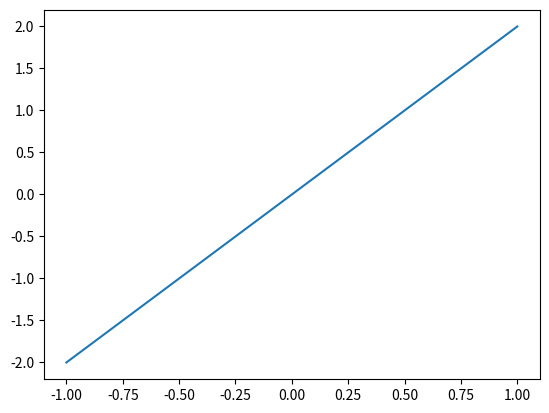
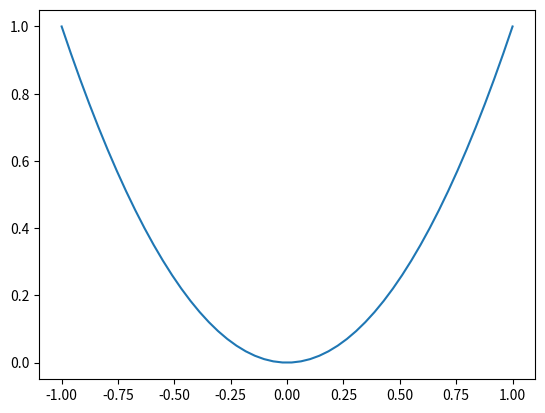
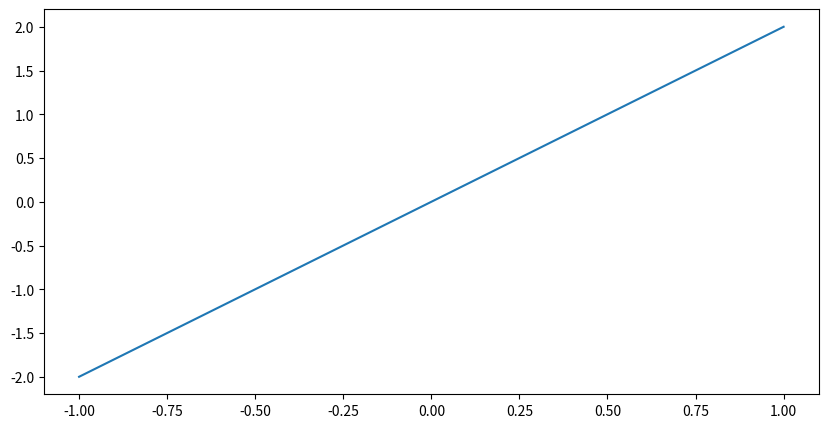

Here is the Python script that generated these plots, in order:
import matplotlib.pyplot as plt
import numpy as np

x = np.linspace(-1, 1, 50)# 从(-1,1)均匀取50个点
y = 2 * x

plt.plot(x, y)
plt.show()

x = np.linspace(-1, 1, 50)
y1 = x ** 2
y2 = x * 2
# 这个是第一个figure对象,下面的内容都会在第一个figure中显示
plt.figure()
plt.plot(x, y1)
# 这里第二个figure对象
plt.figure(num=3, figsize=(10, 5))
plt.plot(x, y2)
plt.show()

# Fibonacci series: 斐波纳契数列
# 两个元素的总和确定了下一个数
a, b = 0, 1
while b < 10:
    print(b)
    a, b = b, a+b


# 计算面积函数
def area(width, height):
    return width * height


def print_welcome(name):
    print("Welcome", name)


print_welcome("Runoob")
w = 4
h = 5
print("width =", w, " height =", h, " area =", area(w, h))


# 更新